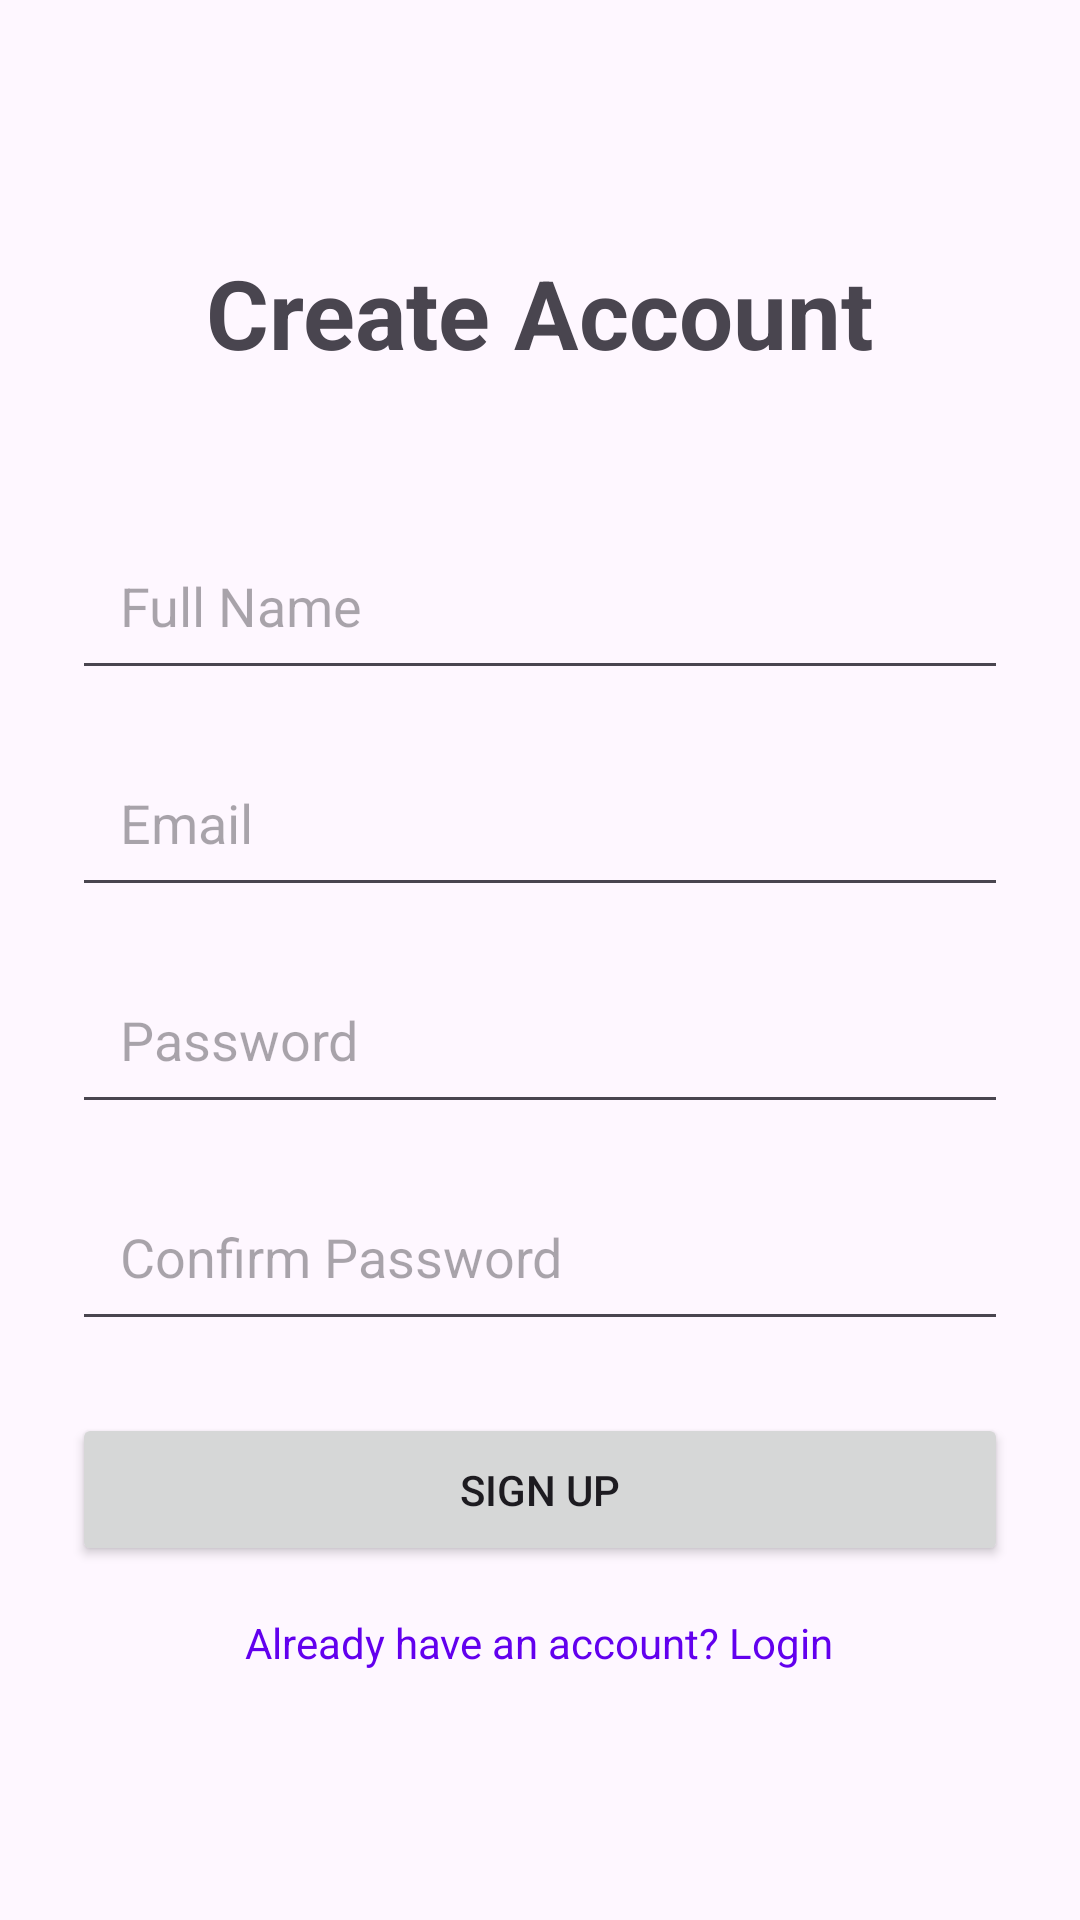

Produce the Android XML layout that renders to this screen, including the resource entries it uses.
<!-- AndroidManifest.xml: application theme Theme.LinkCal -->
<!-- res/layout/activity_signup.xml -->
<?xml version="1.0" encoding="utf-8"?>
<LinearLayout xmlns:android="http://schemas.android.com/apk/res/android"
    android:layout_width="match_parent"
    android:layout_height="match_parent"
    android:orientation="vertical"
    android:padding="24dp"
    android:gravity="center">

    <TextView
        android:layout_width="wrap_content"
        android:layout_height="wrap_content"
        android:text="Create Account"
        android:textSize="32sp"
        android:textStyle="bold"
        android:layout_marginBottom="48dp"/>

    <EditText
        android:id="@+id/nameInput"
        android:layout_width="match_parent"
        android:layout_height="wrap_content"
        android:hint="Full Name"
        android:inputType="textPersonName"
        android:padding="16dp"
        android:layout_marginBottom="16dp"/>

    <EditText
        android:id="@+id/signupEmailInput"
        android:layout_width="match_parent"
        android:layout_height="wrap_content"
        android:hint="Email"
        android:inputType="textEmailAddress"
        android:padding="16dp"
        android:layout_marginBottom="16dp"/>

    <EditText
        android:id="@+id/signupPasswordInput"
        android:layout_width="match_parent"
        android:layout_height="wrap_content"
        android:hint="Password"
        android:inputType="textPassword"
        android:padding="16dp"
        android:layout_marginBottom="16dp"/>

    <EditText
        android:id="@+id/confirmPasswordInput"
        android:layout_width="match_parent"
        android:layout_height="wrap_content"
        android:hint="Confirm Password"
        android:inputType="textPassword"
        android:padding="16dp"
        android:layout_marginBottom="24dp"/>

    <Button
        android:id="@+id/signupButton"
        android:layout_width="match_parent"
        android:layout_height="wrap_content"
        android:text="Sign Up"
        android:padding="16dp"
        android:layout_marginBottom="16dp"/>

    <TextView
        android:id="@+id/loginLink"
        android:layout_width="wrap_content"
        android:layout_height="wrap_content"
        android:text="Already have an account? Login"
        android:textColor="@color/design_default_color_primary"/>

</LinearLayout>
<!-- resources referenced by this layout -->
<resources>
  <style name="Theme.LinkCal" parent="Base.Theme.LinkCal" />
  <style name="Base.Theme.LinkCal" parent="Theme.Material3.DayNight.NoActionBar">
          
          
      </style>
</resources>
